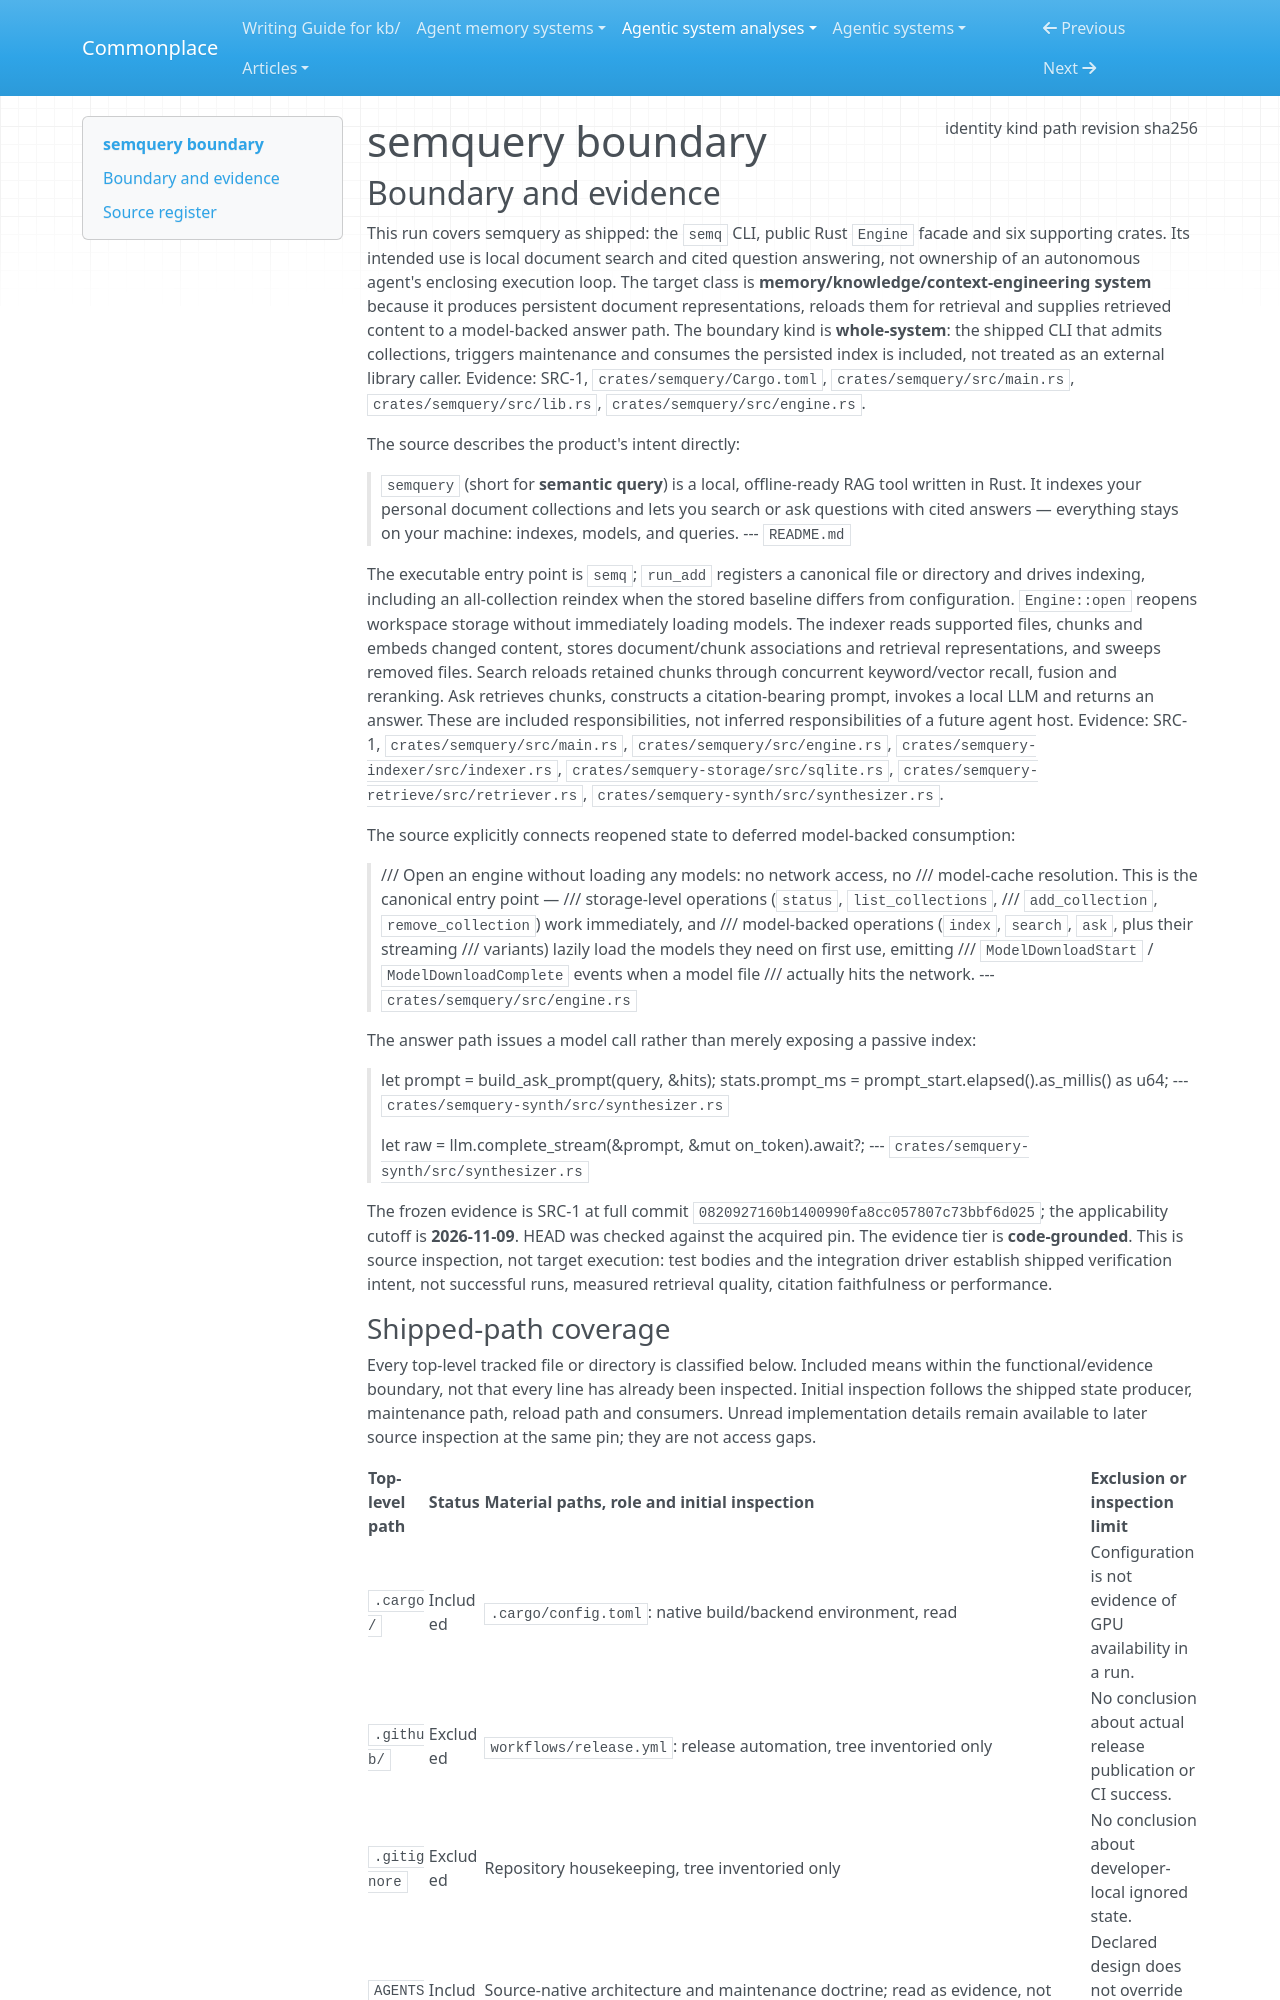

repository: zby/commonplace · page: agentic-system-analyses/retained/lichuang--semquery/boundary/index.html · generator: mkdocs

---
type: agentic-system-analyses/types/agentic-system-boundary.md
description: "semquery's shipped document indexing, persistent retrieval and model-backed answer system at commit 0820927160b1400990fa8cc057807c73bbf6d025."
run-id: AAS-2026-11-09-semquery-b21559990932-01
result-disposition: complete
target-class: memory/knowledge/context-engineering system
boundary-kind: whole-system
reviewed-boundary: "0820927160b1400990fa8cc057807c73bbf6d025"
analysis-cutoff: "2026-11-09"
evidence-tier: code-grounded
source:
  identity: https://github.com/lichuang/semquery
  kind: git
  path: /home/zby/llm/commonplace/.commonplace/worktrees/semquery-078b07358ebc/related-systems/lichuang--semquery
  revision: "0820927160b1400990fa8cc057807c73bbf6d025"
  sha256: null
---

# semquery boundary

## Boundary and evidence

This run covers semquery as shipped: the `semq` CLI, public Rust `Engine` facade and six supporting crates. Its intended use is local document search and cited question answering, not ownership of an autonomous agent's enclosing execution loop. The target class is **memory/knowledge/context-engineering system** because it produces persistent document representations, reloads them for retrieval and supplies retrieved content to a model-backed answer path. The boundary kind is **whole-system**: the shipped CLI that admits collections, triggers maintenance and consumes the persisted index is included, not treated as an external library caller. Evidence: SRC-1, `crates/semquery/Cargo.toml`, `crates/semquery/src/main.rs`, `crates/semquery/src/lib.rs`, `crates/semquery/src/engine.rs`.

The source describes the product's intent directly:

> `semquery` (short for **semantic query**) is a local, offline-ready RAG tool written in Rust. It indexes your personal document collections and lets you search or ask questions with cited answers — everything stays on your machine: indexes, models, and queries.
> --- `README.md`

The executable entry point is `semq`; `run_add` registers a canonical file or directory and drives indexing, including an all-collection reindex when the stored baseline differs from configuration. `Engine::open` reopens workspace storage without immediately loading models. The indexer reads supported files, chunks and embeds changed content, stores document/chunk associations and retrieval representations, and sweeps removed files. Search reloads retained chunks through concurrent keyword/vector recall, fusion and reranking. Ask retrieves chunks, constructs a citation-bearing prompt, invokes a local LLM and returns an answer. These are included responsibilities, not inferred responsibilities of a future agent host. Evidence: SRC-1, `crates/semquery/src/main.rs`, `crates/semquery/src/engine.rs`, `crates/semquery-indexer/src/indexer.rs`, `crates/semquery-storage/src/sqlite.rs`, `crates/semquery-retrieve/src/retriever.rs`, `crates/semquery-synth/src/synthesizer.rs`.

The source explicitly connects reopened state to deferred model-backed consumption:

> /// Open an engine without loading any models: no network access, no
> /// model-cache resolution. This is the canonical entry point —
> /// storage-level operations (`status`, `list_collections`,
> /// `add_collection`, `remove_collection`) work immediately, and
> /// model-backed operations (`index`, `search`, `ask`, plus their streaming
> /// variants) lazily load the models they need on first use, emitting
> /// `ModelDownloadStart` / `ModelDownloadComplete` events when a model file
> /// actually hits the network.
> --- `crates/semquery/src/engine.rs`

The answer path issues a model call rather than merely exposing a passive index:

> let prompt = build_ask_prompt(query, &hits);
> stats.prompt_ms = prompt_start.elapsed().as_millis() as u64;
> --- `crates/semquery-synth/src/synthesizer.rs`

> let raw = llm.complete_stream(&prompt, &mut on_token).await?;
> --- `crates/semquery-synth/src/synthesizer.rs`

The frozen evidence is SRC-1 at full commit `0820927160b1400990fa8cc057807c73bbf6d025`; the applicability cutoff is **2026-11-09**. HEAD was checked against the acquired pin. The evidence tier is **code-grounded**. This is source inspection, not target execution: test bodies and the integration driver establish shipped verification intent, not successful runs, measured retrieval quality, citation faithfulness or performance.
